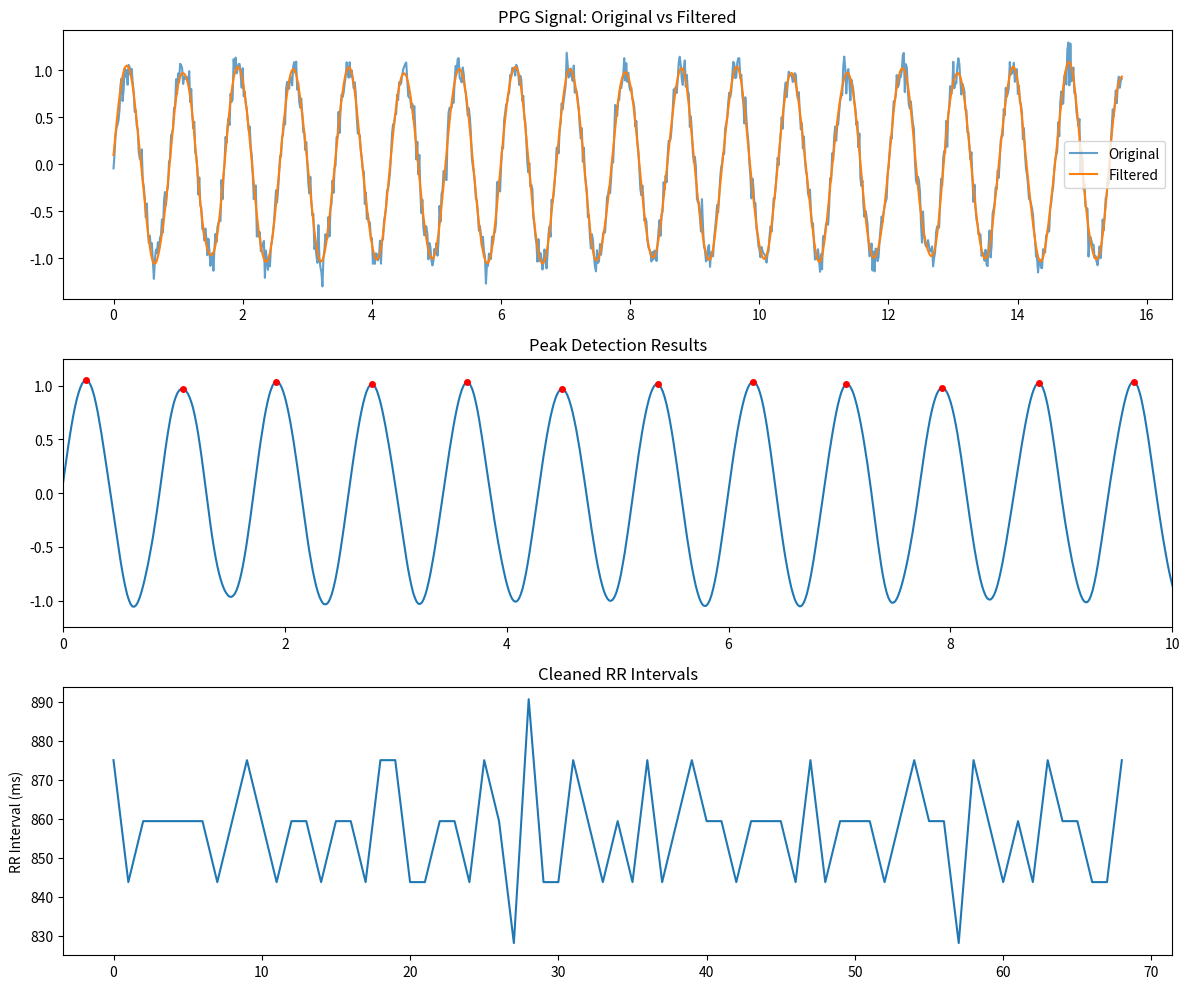

Python code for this plot:
"""
PPG Signal Preprocessing Module

This module provides comprehensive preprocessing functions for photoplethysmography (PPG) signals
including filtering, artifact detection, peak detection, and RR interval extraction.

Based on research findings for optimal PPG processing in stress detection applications.

Author: Research Team
Date: 2024
"""

import numpy as np
import pandas as pd
from scipy import signal
from scipy.interpolate import interp1d
from scipy.signal import find_peaks, butter, sosfilt, sosfiltfilt
import logging
from typing import Tuple, Dict, List, Optional, Union
import warnings

# Configure logging
logger = logging.getLogger(__name__)

# PPG processing constants
DEFAULT_SAMPLING_RATE = 64  # Hz (WESAD standard)
PPG_FILTER_PARAMS = {
    'filter_type': 'chebyshev2',
    'order': 4,
    'lowcut': 0.5,   # Hz
    'highcut': 5.0,  # Hz
    'rs': 20         # stopband attenuation in dB
}

RR_INTERVAL_LIMITS = {
    'min_rr': 500,   # ms (120 BPM max)
    'max_rr': 1200,  # ms (50 BPM min)
    'artifact_threshold': 20  # percentage for artifact detection
}


class PPGPreprocessor:
    """
    A comprehensive PPG signal preprocessing class.
    
    This class implements state-of-the-art PPG preprocessing techniques
    for stress detection applications, including filtering, artifact removal,
    and peak detection.
    """
    
    def __init__(self, sampling_rate: float = DEFAULT_SAMPLING_RATE):
        """
        Initialize the PPG preprocessor.
        
        Parameters
        ----------
        sampling_rate : float, default 64
            Sampling rate of the PPG signal in Hz
        """
        self.sampling_rate = sampling_rate
        self.nyquist = sampling_rate / 2
        
        logger.info(f"Initialized PPG preprocessor with sampling rate: {sampling_rate} Hz")
    
    def design_filter(self, 
                     lowcut: float = PPG_FILTER_PARAMS['lowcut'],
                     highcut: float = PPG_FILTER_PARAMS['highcut'],
                     filter_type: str = PPG_FILTER_PARAMS['filter_type'],
                     order: int = PPG_FILTER_PARAMS['order']) -> np.ndarray:
        """
        Design a bandpass filter for PPG signal preprocessing.
        
        Parameters
        ----------
        lowcut : float, default 0.5
            Low cutoff frequency in Hz
        highcut : float, default 5.0
            High cutoff frequency in Hz
        filter_type : str, default 'chebyshev2'
            Filter type ('chebyshev2', 'butter', 'ellip')
        order : int, default 4
            Filter order
            
        Returns
        -------
        np.ndarray
            Second-order sections representation of the filter
        """
        low = lowcut / self.nyquist
        high = highcut / self.nyquist
        
        if filter_type == 'chebyshev2':
            sos = signal.cheby2(order, PPG_FILTER_PARAMS['rs'], [low, high], 
                              btype='band', output='sos')
        elif filter_type == 'butter':
            sos = signal.butter(order, [low, high], btype='band', output='sos')
        elif filter_type == 'ellip':
            sos = signal.ellip(order, 1, PPG_FILTER_PARAMS['rs'], [low, high], 
                             btype='band', output='sos')
        else:
            raise ValueError(f"Unsupported filter type: {filter_type}")
        
        return sos
    
    def filter_signal(self, ppg_signal: np.ndarray, 
                     zero_phase: bool = True) -> np.ndarray:
        """
        Apply bandpass filtering to PPG signal.
        
        Parameters
        ----------
        ppg_signal : np.ndarray
            Raw PPG signal
        zero_phase : bool, default True
            Whether to use zero-phase filtering (filtfilt vs lfilter)
            
        Returns
        -------
        np.ndarray
            Filtered PPG signal
        """
        if len(ppg_signal) == 0:
            logger.warning("Empty PPG signal provided for filtering")
            return ppg_signal
        
        # Remove NaN values
        if np.any(np.isnan(ppg_signal)):
            logger.warning("NaN values detected in PPG signal, interpolating...")
            ppg_signal = self._interpolate_nan(ppg_signal)
        
        # Design filter
        sos = self.design_filter()
        
        # Apply filter
        if zero_phase:
            filtered_signal = sosfiltfilt(sos, ppg_signal)
        else:
            filtered_signal = sosfilt(sos, ppg_signal)
        
        logger.info("PPG signal filtering completed")
        return filtered_signal
    
    def _interpolate_nan(self, signal: np.ndarray) -> np.ndarray:
        """
        Interpolate NaN values in signal using linear interpolation.
        
        Parameters
        ----------
        signal : np.ndarray
            Signal with potential NaN values
            
        Returns
        -------
        np.ndarray
            Signal with interpolated values
        """
        mask = ~np.isnan(signal)
        
        if not np.any(mask):
            logger.error("Signal contains only NaN values")
            return signal
        
        indices = np.arange(len(signal))
        signal[~mask] = np.interp(indices[~mask], indices[mask], signal[mask])
        
        return signal
    
    def detect_peaks(self, ppg_signal: np.ndarray, 
                    min_distance: Optional[float] = None,
                    height_threshold: Optional[float] = None) -> Tuple[np.ndarray, Dict]:
        """
        Detect peaks in filtered PPG signal.
        
        Parameters
        ----------
        ppg_signal : np.ndarray
            Filtered PPG signal
        min_distance : float, optional
            Minimum distance between peaks in seconds (default: 0.4s)
        height_threshold : float, optional
            Minimum peak height (default: automatic)
            
        Returns
        -------
        Tuple[np.ndarray, Dict]
            Peak indices and peak properties
        """
        if min_distance is None:
            min_distance = 0.4  # seconds (150 BPM max)
        
        min_distance_samples = int(min_distance * self.sampling_rate)
        
        # Automatic height threshold if not provided
        if height_threshold is None:
            height_threshold = np.percentile(ppg_signal, 60)
        
        # Find peaks
        peaks, properties = find_peaks(
            ppg_signal,
            height=height_threshold,
            distance=min_distance_samples
        )
        
        logger.info(f"Detected {len(peaks)} peaks in PPG signal")
        return peaks, properties
    
    def extract_rr_intervals(self, peak_indices: np.ndarray) -> np.ndarray:
        """
        Extract RR intervals from peak indices.
        
        Parameters
        ----------
        peak_indices : np.ndarray
            Indices of detected peaks
            
        Returns
        -------
        np.ndarray
            RR intervals in milliseconds
        """
        if len(peak_indices) < 2:
            logger.warning("Insufficient peaks for RR interval calculation")
            return np.array([])
        
        # Calculate RR intervals in samples
        rr_samples = np.diff(peak_indices)
        
        # Convert to milliseconds
        rr_intervals = (rr_samples / self.sampling_rate) * 1000
        
        logger.info(f"Extracted {len(rr_intervals)} RR intervals")
        return rr_intervals
    
    def detect_artifacts(self, rr_intervals: np.ndarray,
                        threshold_percent: float = RR_INTERVAL_LIMITS['artifact_threshold']) -> np.ndarray:
        """
        Detect artifacts in RR intervals using percentage threshold method.
        
        Parameters
        ----------
        rr_intervals : np.ndarray
            RR intervals in milliseconds
        threshold_percent : float, default 20
            Percentage threshold for artifact detection
            
        Returns
        -------
        np.ndarray
            Boolean mask indicating artifacts (True = artifact)
        """
        if len(rr_intervals) == 0:
            return np.array([], dtype=bool)
        
        # Calculate local averages (5-point moving average)
        window_size = min(5, len(rr_intervals))
        padded_rr = np.pad(rr_intervals, (window_size//2, window_size//2), mode='edge')
        local_averages = np.convolve(padded_rr, np.ones(window_size)/window_size, mode='valid')
        
        # Calculate percentage differences
        percent_diff = np.abs(rr_intervals - local_averages) / local_averages * 100
        
        # Identify artifacts
        artifacts = percent_diff > threshold_percent
        
        # Also check physiological limits
        physiological_artifacts = (
            (rr_intervals < RR_INTERVAL_LIMITS['min_rr']) |
            (rr_intervals > RR_INTERVAL_LIMITS['max_rr'])
        )
        
        combined_artifacts = artifacts | physiological_artifacts
        
        artifact_count = np.sum(combined_artifacts)
        artifact_percentage = (artifact_count / len(rr_intervals)) * 100
        
        logger.info(f"Detected {artifact_count} artifacts ({artifact_percentage:.2f}%)")
        return combined_artifacts
    
    def remove_artifacts(self, rr_intervals: np.ndarray,
                        artifact_mask: np.ndarray,
                        method: str = 'remove') -> np.ndarray:
        """
        Remove or interpolate artifacts in RR intervals.
        
        Parameters
        ----------
        rr_intervals : np.ndarray
            RR intervals in milliseconds
        artifact_mask : np.ndarray
            Boolean mask indicating artifacts
        method : str, default 'remove'
            Artifact handling method ('remove' or 'interpolate')
            
        Returns
        -------
        np.ndarray
            Cleaned RR intervals
        """
        if len(rr_intervals) == 0:
            return rr_intervals
        
        if method == 'remove':
            cleaned_rr = rr_intervals[~artifact_mask]
        elif method == 'interpolate':
            cleaned_rr = rr_intervals.copy()
            if np.any(artifact_mask):
                # Linear interpolation for artifacts
                valid_indices = np.where(~artifact_mask)[0]
                artifact_indices = np.where(artifact_mask)[0]
                
                if len(valid_indices) >= 2:
                    interp_func = interp1d(valid_indices, rr_intervals[valid_indices],
                                         kind='linear', bounds_error=False,
                                         fill_value='extrapolate')
                    cleaned_rr[artifact_indices] = interp_func(artifact_indices)
        else:
            raise ValueError(f"Unsupported artifact removal method: {method}")
        
        removed_count = len(rr_intervals) - len(cleaned_rr) if method == 'remove' else np.sum(artifact_mask)
        logger.info(f"Artifact handling completed: {removed_count} artifacts {method}d")
        
        return cleaned_rr
    
    def assess_signal_quality(self, ppg_signal: np.ndarray,
                            rr_intervals: np.ndarray,
                            artifact_mask: np.ndarray) -> Dict[str, float]:
        """
        Assess the quality of PPG signal and extracted RR intervals.
        
        Parameters
        ----------
        ppg_signal : np.ndarray
            PPG signal
        rr_intervals : np.ndarray
            Extracted RR intervals
        artifact_mask : np.ndarray
            Artifact detection mask
            
        Returns
        -------
        Dict[str, float]
            Quality metrics
        """
        quality_metrics = {}
        
        # Signal quality metrics
        quality_metrics['signal_length'] = len(ppg_signal)
        quality_metrics['signal_duration'] = len(ppg_signal) / self.sampling_rate
        quality_metrics['signal_snr'] = self._calculate_snr(ppg_signal)
        
        # RR interval quality metrics
        if len(rr_intervals) > 0:
            quality_metrics['total_rr_intervals'] = len(rr_intervals)
            quality_metrics['artifact_count'] = np.sum(artifact_mask)
            quality_metrics['artifact_percentage'] = (np.sum(artifact_mask) / len(rr_intervals)) * 100
            quality_metrics['valid_rr_percentage'] = 100 - quality_metrics['artifact_percentage']
            
            # Physiological plausibility
            valid_rr = rr_intervals[~artifact_mask]
            if len(valid_rr) > 0:
                quality_metrics['mean_hr'] = 60000 / np.mean(valid_rr)  # BPM
                quality_metrics['hr_variability'] = np.std(valid_rr)
        
        return quality_metrics
    
    def _calculate_snr(self, ppg_signal: np.ndarray) -> float:
        """
        Calculate signal-to-noise ratio for PPG signal.
        
        Parameters
        ----------
        ppg_signal : np.ndarray
            PPG signal
            
        Returns
        -------
        float
            Signal-to-noise ratio in dB
        """
        # Simple SNR estimation based on signal power vs noise power
        signal_power = np.var(ppg_signal)
        
        # Estimate noise as high-frequency component
        sos_hp = signal.butter(2, 10/self.nyquist, btype='high', output='sos')
        noise = sosfiltfilt(sos_hp, ppg_signal)
        noise_power = np.var(noise)
        
        if noise_power > 0:
            snr_db = 10 * np.log10(signal_power / noise_power)
        else:
            snr_db = np.inf
        
        return snr_db
    
    def process_ppg_segment(self, ppg_signal: np.ndarray,
                           artifact_method: str = 'remove') -> Dict[str, Union[np.ndarray, Dict]]:
        """
        Complete PPG processing pipeline for a signal segment.
        
        Parameters
        ----------
        ppg_signal : np.ndarray
            Raw PPG signal
        artifact_method : str, default 'remove'
            Method for handling artifacts ('remove' or 'interpolate')
            
        Returns
        -------
        Dict[str, Union[np.ndarray, Dict]]
            Complete processing results
        """
        results = {}
        
        # Step 1: Filter signal
        filtered_ppg = self.filter_signal(ppg_signal)
        results['filtered_ppg'] = filtered_ppg
        
        # Step 2: Detect peaks
        peaks, peak_properties = self.detect_peaks(filtered_ppg)
        results['peaks'] = peaks
        results['peak_properties'] = peak_properties
        
        # Step 3: Extract RR intervals
        rr_intervals = self.extract_rr_intervals(peaks)
        results['raw_rr_intervals'] = rr_intervals
        
        # Step 4: Detect artifacts
        artifact_mask = self.detect_artifacts(rr_intervals)
        results['artifact_mask'] = artifact_mask
        
        # Step 5: Clean RR intervals
        cleaned_rr = self.remove_artifacts(rr_intervals, artifact_mask, artifact_method)
        results['cleaned_rr_intervals'] = cleaned_rr
        
        # Step 6: Quality assessment
        quality_metrics = self.assess_signal_quality(ppg_signal, rr_intervals, artifact_mask)
        results['quality_metrics'] = quality_metrics
        
        logger.info("Complete PPG processing pipeline executed successfully")
        return results


def process_ppg_batch(ppg_signals: List[np.ndarray], 
                     sampling_rate: float = DEFAULT_SAMPLING_RATE,
                     artifact_method: str = 'remove') -> List[Dict]:
    """
    Process multiple PPG signals in batch.
    
    Parameters
    ----------
    ppg_signals : List[np.ndarray]
        List of PPG signals to process
    sampling_rate : float, default 64
        Sampling rate in Hz
    artifact_method : str, default 'remove'
        Artifact handling method
        
    Returns
    -------
    List[Dict]
        List of processing results for each signal
    """
    preprocessor = PPGPreprocessor(sampling_rate)
    results = []
    
    for i, ppg_signal in enumerate(ppg_signals):
        logger.info(f"Processing PPG signal {i+1}/{len(ppg_signals)}")
        try:
            result = preprocessor.process_ppg_segment(ppg_signal, artifact_method)
            results.append(result)
        except Exception as e:
            logger.error(f"Failed to process signal {i+1}: {str(e)}")
            results.append({})
    
    return results


if __name__ == "__main__":
    # Example usage and testing
    import matplotlib.pyplot as plt
    
    # Generate synthetic PPG signal for testing
    duration = 60  # seconds
    fs = 64  # Hz
    t = np.linspace(0, duration, int(duration * fs))
    
    # Synthetic PPG with heart rate around 70 BPM
    hr = 70  # BPM
    heart_period = 60 / hr
    ppg_synthetic = np.sin(2 * np.pi * t / heart_period) + 0.1 * np.random.randn(len(t))
    
    # Test preprocessing
    preprocessor = PPGPreprocessor(fs)
    results = preprocessor.process_ppg_segment(ppg_synthetic)
    
    print("PPG Preprocessing Test Results:")
    print(f"Signal length: {len(ppg_synthetic)} samples")
    print(f"Peaks detected: {len(results['peaks'])}")
    print(f"RR intervals extracted: {len(results['raw_rr_intervals'])}")
    print(f"Quality metrics: {results['quality_metrics']}")
    
    # Plot results if matplotlib is available
    try:
        fig, axes = plt.subplots(3, 1, figsize=(12, 10))
        
        # Original vs filtered signal
        axes[0].plot(t[:1000], ppg_synthetic[:1000], label='Original', alpha=0.7)
        axes[0].plot(t[:1000], results['filtered_ppg'][:1000], label='Filtered')
        axes[0].set_title('PPG Signal: Original vs Filtered')
        axes[0].legend()
        
        # Peaks detection
        peak_times = results['peaks'] / fs
        axes[1].plot(t, results['filtered_ppg'])
        axes[1].plot(peak_times, results['filtered_ppg'][results['peaks']], 'ro', markersize=4)
        axes[1].set_title('Peak Detection Results')
        axes[1].set_xlim(0, 10)  # Show first 10 seconds
        
        # RR intervals
        if len(results['cleaned_rr_intervals']) > 0:
            axes[2].plot(results['cleaned_rr_intervals'])
            axes[2].set_title('Cleaned RR Intervals')
            axes[2].set_ylabel('RR Interval (ms)')
        
        plt.tight_layout()
        plt.show()
        
    except ImportError:
        print("Matplotlib not available for plotting")
